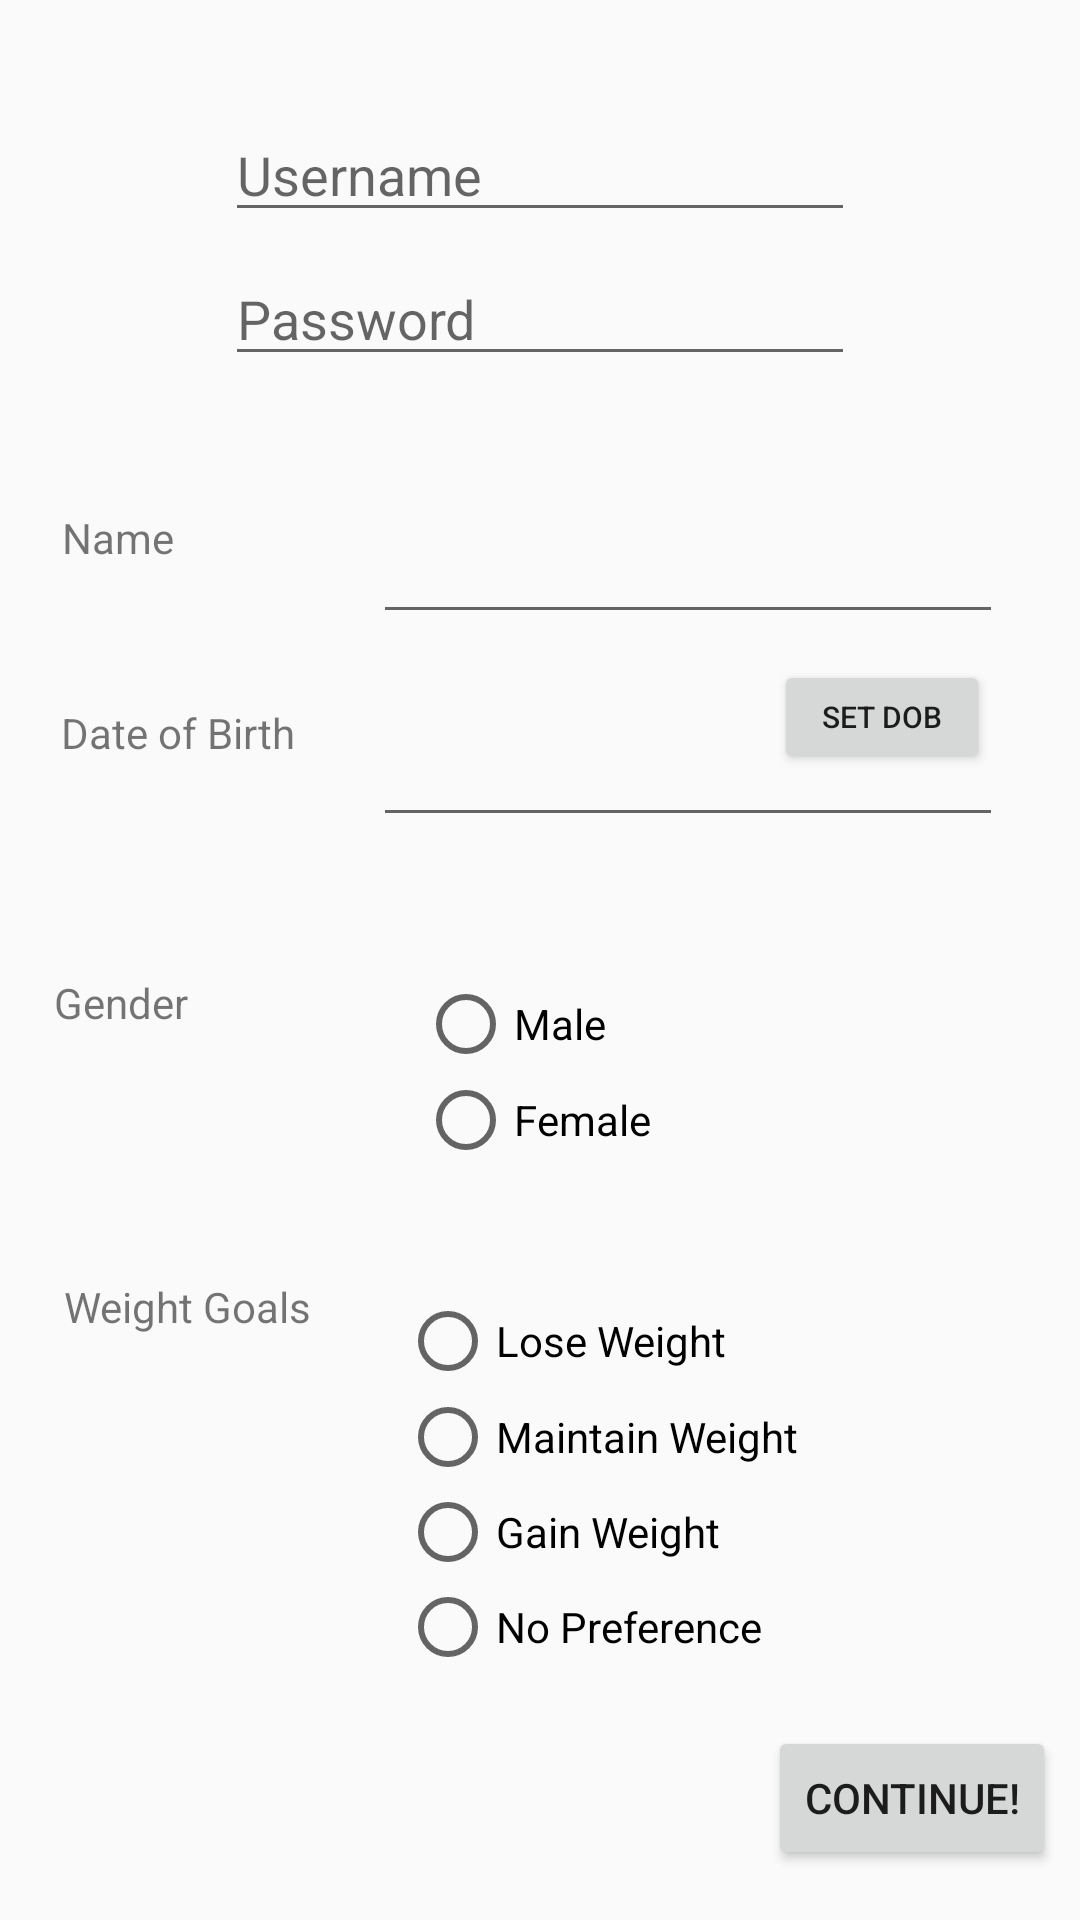

Produce the Android XML layout that renders to this screen, including the resource entries it uses.
<!-- AndroidManifest.xml: application theme AppTheme -->
<!-- res/layout/content_user_sign_up.xml -->
<?xml version="1.0" encoding="utf-8"?>
<android.support.constraint.ConstraintLayout xmlns:android="http://schemas.android.com/apk/res/android"
    xmlns:app="http://schemas.android.com/apk/res-auto"
    xmlns:tools="http://schemas.android.com/tools"
    android:layout_width="match_parent"
    android:layout_height="match_parent"
    app:layout_behavior="@string/appbar_scrolling_view_behavior"
    tools:context=".UserSignUp"
    tools:showIn="@layout/activity_user_sign_up">

    <EditText
        android:id="@+id/password2"
        android:layout_width="wrap_content"
        android:layout_height="wrap_content"
        android:layout_marginStart="8dp"
        android:layout_marginLeft="8dp"
        android:layout_marginTop="84dp"
        android:layout_marginEnd="8dp"
        android:layout_marginRight="8dp"
        android:ems="10"
        android:hint="Password"
        android:inputType="textPersonName"
        app:layout_constraintEnd_toEndOf="parent"
        app:layout_constraintStart_toStartOf="parent"
        app:layout_constraintTop_toTopOf="parent" />

    <EditText
        android:id="@+id/username2"
        android:layout_width="wrap_content"
        android:layout_height="wrap_content"
        android:layout_marginStart="8dp"
        android:layout_marginLeft="8dp"
        android:layout_marginTop="36dp"
        android:layout_marginEnd="8dp"
        android:layout_marginRight="8dp"
        android:ems="10"
        android:hint="Username"
        android:inputType="textPersonName"
        app:layout_constraintEnd_toEndOf="parent"
        app:layout_constraintStart_toStartOf="parent"
        app:layout_constraintTop_toTopOf="parent" />

    <TextView
        android:id="@+id/error02"
        android:layout_width="wrap_content"
        android:layout_height="wrap_content"
        app:layout_constraintBottom_toBottomOf="parent"
        app:layout_constraintEnd_toEndOf="parent"
        app:layout_constraintHorizontal_bias="0.518"
        app:layout_constraintStart_toStartOf="parent"
        app:layout_constraintTop_toTopOf="parent"
        app:layout_constraintVertical_bias="0.065" />

    <TextView
        android:id="@+id/textView20"
        android:layout_width="wrap_content"
        android:layout_height="wrap_content"
        android:text="Name"
        app:layout_constraintBottom_toBottomOf="parent"
        app:layout_constraintEnd_toEndOf="parent"
        app:layout_constraintHorizontal_bias="0.064"
        app:layout_constraintStart_toStartOf="parent"
        app:layout_constraintTop_toTopOf="parent"
        app:layout_constraintVertical_bias="0.273" />

    <EditText
        android:id="@+id/name"
        android:layout_width="wrap_content"
        android:layout_height="wrap_content"
        android:ems="10"
        android:inputType="textPersonName"
        app:layout_constraintBottom_toBottomOf="parent"
        app:layout_constraintEnd_toEndOf="parent"
        app:layout_constraintHorizontal_bias="0.828"
        app:layout_constraintStart_toStartOf="parent"
        app:layout_constraintTop_toTopOf="parent"
        app:layout_constraintVertical_bias="0.284" />

    <TextView
        android:id="@+id/dob"
        android:layout_width="wrap_content"
        android:layout_height="wrap_content"
        android:text="Date of Birth"
        app:layout_constraintBottom_toBottomOf="parent"
        app:layout_constraintEnd_toEndOf="parent"
        app:layout_constraintHorizontal_bias="0.072"
        app:layout_constraintStart_toStartOf="parent"
        app:layout_constraintTop_toTopOf="parent"
        app:layout_constraintVertical_bias="0.378" />

    <Button
        android:id="@+id/button3"
        android:layout_width="72dp"
        android:layout_height="38dp"
        android:layout_marginStart="8dp"
        android:layout_marginLeft="8dp"
        android:layout_marginTop="220dp"
        android:layout_marginEnd="8dp"
        android:layout_marginRight="8dp"
        android:layout_marginBottom="8dp"
        android:onClick="showDatePickerDialog"
        android:text="Set DOB"
        android:textSize="10sp"
        app:layout_constraintBottom_toBottomOf="parent"
        app:layout_constraintEnd_toEndOf="parent"
        app:layout_constraintHorizontal_bias="0.919"
        app:layout_constraintStart_toStartOf="parent"
        app:layout_constraintTop_toTopOf="parent"
        app:layout_constraintVertical_bias="0.0" />

    <EditText
        android:id="@+id/dobcorr"
        android:layout_width="wrap_content"
        android:layout_height="wrap_content"
        android:ems="10"
        android:inputType="date"
        app:layout_constraintBottom_toBottomOf="parent"
        app:layout_constraintEnd_toEndOf="parent"
        app:layout_constraintHorizontal_bias="0.828"
        app:layout_constraintStart_toStartOf="parent"
        app:layout_constraintTop_toTopOf="parent"
        app:layout_constraintVertical_bias="0.397" />

    <TextView
        android:id="@+id/textView22"
        android:layout_width="wrap_content"
        android:layout_height="wrap_content"
        android:text="Gender"
        app:layout_constraintBottom_toBottomOf="parent"
        app:layout_constraintEnd_toEndOf="parent"
        app:layout_constraintHorizontal_bias="0.057"
        app:layout_constraintStart_toStartOf="parent"
        app:layout_constraintTop_toTopOf="parent"
        app:layout_constraintVertical_bias="0.523" />

    <RadioGroup
        android:id="@+id/gender"
        android:layout_width="wrap_content"
        android:layout_height="wrap_content"
        app:layout_constraintBottom_toBottomOf="parent"
        app:layout_constraintEnd_toEndOf="parent"
        app:layout_constraintHorizontal_bias="0.493"
        app:layout_constraintStart_toStartOf="parent"
        app:layout_constraintTop_toTopOf="parent"
        app:layout_constraintVertical_bias="0.565">

        <RadioButton
            android:id="@+id/radioButton7"
            android:layout_width="wrap_content"
            android:layout_height="wrap_content"
            android:layout_weight="1"
            android:text="Male" />

        <RadioButton
            android:id="@+id/radioButton8"
            android:layout_width="wrap_content"
            android:layout_height="wrap_content"
            android:text="Female" />
    </RadioGroup>

    <TextView
        android:id="@+id/textView23"
        android:layout_width="wrap_content"
        android:layout_height="wrap_content"
        android:layout_marginStart="8dp"
        android:layout_marginLeft="8dp"
        android:layout_marginTop="8dp"
        android:layout_marginEnd="8dp"
        android:layout_marginRight="8dp"
        android:layout_marginBottom="8dp"
        android:text="Weight Goals"
        app:layout_constraintBottom_toBottomOf="parent"
        app:layout_constraintEnd_toEndOf="parent"
        app:layout_constraintHorizontal_bias="0.051"
        app:layout_constraintStart_toStartOf="parent"
        app:layout_constraintTop_toTopOf="parent"
        app:layout_constraintVertical_bias="0.691" />

    <RadioGroup
        android:id="@+id/weight"
        android:layout_width="137dp"
        android:layout_height="127dp"
        app:layout_constraintBottom_toBottomOf="parent"
        app:layout_constraintEnd_toEndOf="parent"
        app:layout_constraintHorizontal_bias="0.598"
        app:layout_constraintStart_toStartOf="parent"
        app:layout_constraintTop_toTopOf="parent"
        app:layout_constraintVertical_bias="0.84">

        <RadioButton
            android:id="@+id/radioButton9"
            android:layout_width="wrap_content"
            android:layout_height="wrap_content"
            android:layout_weight="1"
            android:text="Lose Weight" />

        <RadioButton
            android:id="@+id/radioButton10"
            android:layout_width="wrap_content"
            android:layout_height="wrap_content"
            android:layout_weight="1"
            android:text="Maintain Weight" />

        <RadioButton
            android:id="@+id/radioButton11"
            android:layout_width="wrap_content"
            android:layout_height="wrap_content"
            android:layout_weight="1"
            android:text="Gain Weight" />

        <RadioButton
            android:id="@+id/radioButton12"
            android:layout_width="wrap_content"
            android:layout_height="wrap_content"
            android:layout_weight="1"
            android:text="No Preference" />
    </RadioGroup>

    <Button
        android:id="@+id/signup_info"
        android:layout_width="wrap_content"
        android:layout_height="wrap_content"
        android:layout_marginStart="8dp"
        android:layout_marginLeft="8dp"
        android:layout_marginTop="8dp"
        android:layout_marginEnd="8dp"
        android:layout_marginRight="8dp"
        android:layout_marginBottom="8dp"
        android:onClick="saveInfo"
        android:text="Continue!"
        app:layout_constraintBottom_toBottomOf="parent"
        app:layout_constraintEnd_toEndOf="parent"
        app:layout_constraintHorizontal_bias="1.0"
        app:layout_constraintStart_toStartOf="parent"
        app:layout_constraintTop_toTopOf="parent"
        app:layout_constraintVertical_bias="0.985" />


</android.support.constraint.ConstraintLayout>
<!-- resources referenced by this layout -->
<resources>
  <style name="AppTheme" parent="Theme.AppCompat.Light.NoActionBar">
          
          <item name="colorPrimary">@color/colorPrimary</item>
          <item name="colorPrimaryDark">@color/colorPrimaryDark</item>
          <item name="colorAccent">@color/colorAccent</item>
      </style>
  <!-- not gathered from this repository: default colours our renderer supplied (Android Studio template values) -->
  <color name="colorPrimary">#FF6200EE</color>
  <color name="colorPrimaryDark">#FF3700B3</color>
  <color name="colorAccent">#FF03DAC5</color>
</resources>
